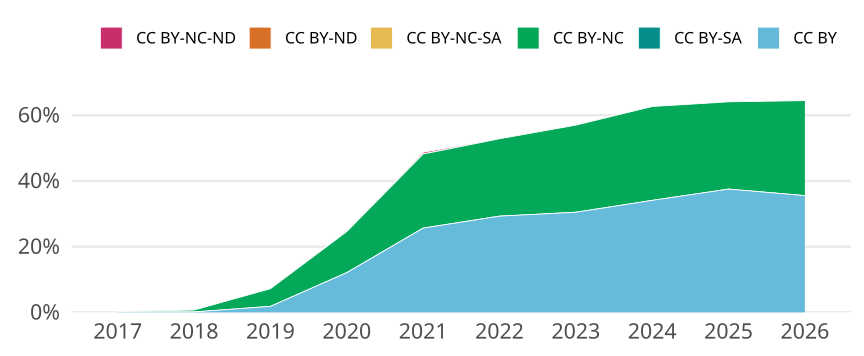

The data file committed next to this chart (first rows):
cr_year, jn_all, cc, cc_total, prop
2017, 1397, CC BY, 2, 0.001432
2017, 1397, CC BY-SA, 0, 0
2017, 1397, CC BY-NC, 2, 0.001432
2017, 1397, CC BY-NC-SA, 0, 0
2017, 1397, CC BY-ND, 0, 0
2017, 1397, CC BY-NC-ND, 1, 7.158196134574087e-4
2018, 1407, CC BY, 2, 0.001421
2018, 1407, CC BY-SA, 0, 0
2018, 1407, CC BY-NC, 8, 0.005686
2018, 1407, CC BY-NC-SA, 0, 0
2018, 1407, CC BY-ND, 0, 0
2018, 1407, CC BY-NC-ND, 1, 7.107320540156361e-4
2019, 1470, CC BY, 27, 0.01837
2019, 1470, CC BY-SA, 0, 0
2019, 1470, CC BY-NC, 79, 0.05374
2019, 1470, CC BY-NC-SA, 0, 0
2019, 1470, CC BY-ND, 0, 0
2019, 1470, CC BY-NC-ND, 0, 0
2020, 1536, CC BY, 186, 0.1211
2020, 1536, CC BY-SA, 0, 0
2020, 1536, CC BY-NC, 192, 0.125
2020, 1536, CC BY-NC-SA, 0, 0
2020, 1536, CC BY-ND, 0, 0
2020, 1536, CC BY-NC-ND, 1, 6.510416666666666e-4
2021, 1504, CC BY, 386, 0.2566
2021, 1504, CC BY-SA, 0, 0
2021, 1504, CC BY-NC, 339, 0.2254
2021, 1504, CC BY-NC-SA, 0, 0
2021, 1504, CC BY-ND, 0, 0
2021, 1504, CC BY-NC-ND, 8, 0.005319
2022, 1546, CC BY, 453, 0.293
2022, 1546, CC BY-SA, 0, 0
2022, 1546, CC BY-NC, 364, 0.2354
2022, 1546, CC BY-NC-SA, 0, 0
2022, 1546, CC BY-ND, 0, 0
2022, 1546, CC BY-NC-ND, 1, 6.46830530401035e-4
2023, 1486, CC BY, 453, 0.3048
2023, 1486, CC BY-SA, 0, 0
2023, 1486, CC BY-NC, 394, 0.2651
2023, 1486, CC BY-NC-SA, 0, 0
2023, 1486, CC BY-ND, 0, 0
2023, 1486, CC BY-NC-ND, 2, 0.001346
2024, 1484, CC BY, 506, 0.341
2024, 1484, CC BY-SA, 0, 0
2024, 1484, CC BY-NC, 424, 0.2857
2024, 1484, CC BY-NC-SA, 0, 0
2024, 1484, CC BY-ND, 0, 0
2024, 1484, CC BY-NC-ND, 0, 0
2025, 1487, CC BY, 558, 0.3753
2025, 1487, CC BY-SA, 0, 0
2025, 1487, CC BY-NC, 395, 0.2656
2025, 1487, CC BY-NC-SA, 0, 0
2025, 1487, CC BY-ND, 0, 0
2025, 1487, CC BY-NC-ND, 1, 6.724949562878278e-4
2026, 1224, CC BY, 435, 0.3554
2026, 1224, CC BY-SA, 0, 0
2026, 1224, CC BY-NC, 354, 0.2892
2026, 1224, CC BY-NC-SA, 0, 0
2026, 1224, CC BY-ND, 0, 0
2026, 1224, CC BY-NC-ND, 2, 0.001634
